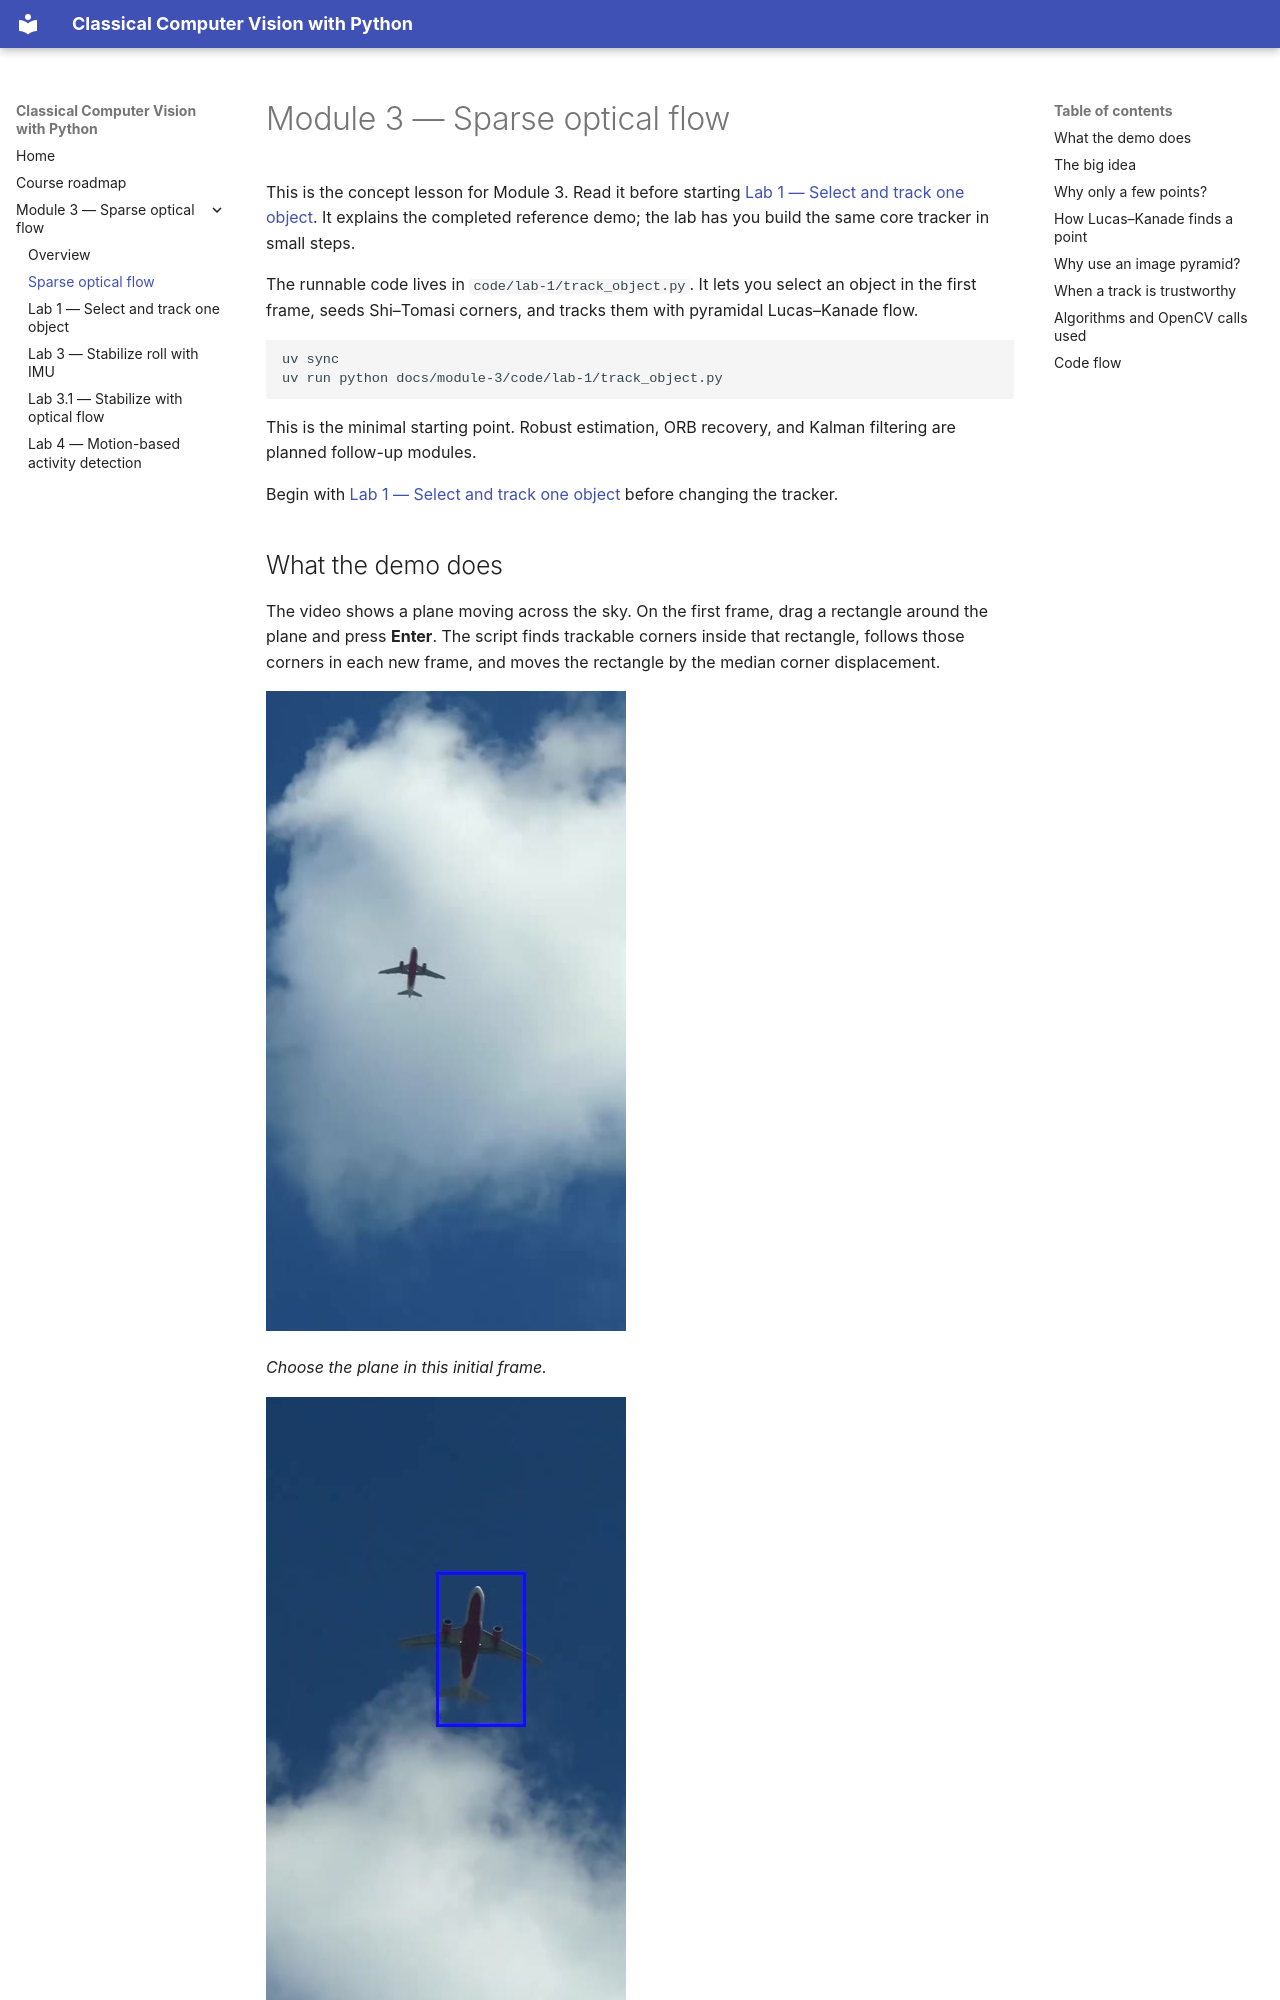

repository: amire2000/most_relevant_classical_computer_vision_algorithm · page: module-3/sparse-optical-flow/index.html · generator: mkdocs

# Module 3 — Sparse optical flow

This is the concept lesson for Module 3. Read it before starting
[Lab 1 — Select and track one object](lab-1-select-and-track.md). It explains
the completed reference demo; the lab has you build the same core tracker in
small steps.

The runnable code lives in `code/lab-1/track_object.py`. It lets you select
an object in the first frame, seeds Shi–Tomasi corners, and tracks them with
pyramidal Lucas–Kanade flow.

```bash
uv sync
uv run python docs/module-3/code/lab-1/track_object.py
```

This is the minimal starting point. Robust estimation, ORB recovery, and
Kalman filtering are planned follow-up modules.

Begin with [Lab 1 — Select and track one object](lab-1-select-and-track.md)
before changing the tracker.

## What the demo does

The video shows a plane moving across the sky. On the first frame, drag a
rectangle around the plane and press **Enter**. The script finds trackable
corners inside that rectangle, follows those corners in each new frame, and
moves the rectangle by the median corner displacement.

![First frame of plane.mp4](../assets/module3-first-frame.jpg)

*Choose the plane in this initial frame.*

![Later frame of plane.mp4 with the tracked ROI](../assets/module3-later-frame.jpg)

*The blue rectangle is the tracked ROI. The same object is larger and higher
later in the clip; the ROI is updated from the motion of its corners.*

---

## The big idea

Imagine two photos taken a tiny moment apart. Instead of trying to understand
every pixel, sparse optical flow chooses a few **easy-to-recognize points** —
usually corners — and asks: *where did each point go in the next photo?*

It is like putting small stickers on the sharp corners of the plane, then
looking for the same stickers one frame later. The stickers are not real; the
program uses the light-and-dark pattern around each corner as its clue.

```mermaid
flowchart LR
    A[Frame 1<br/>corner on the plane<br/>● at x=120, y=80] -->|find the same pattern| B[Frame 2<br/>same corner<br/>● at x=126, y=77]
    B --> C[Motion<br/>6 pixels right<br/>3 pixels up]
    C --> D[Many point motions<br/>move the blue box]
```

The arrow is called a **motion vector**. In this example, the point moved six
pixels right and three pixels up. If most good points on the plane have nearly
the same arrow, the program can move the whole blue rectangle by the typical
arrow.

---
